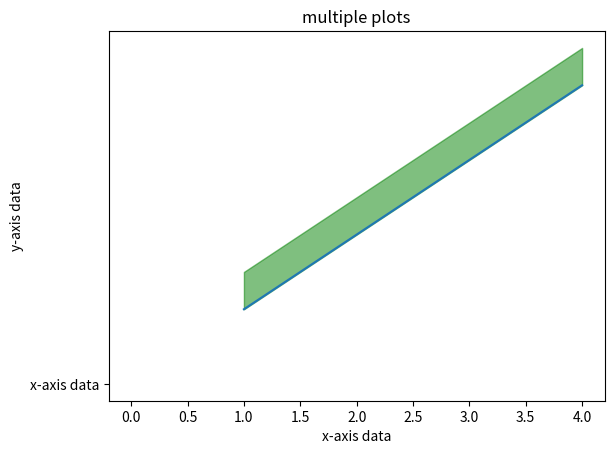

Source code (Python):
import matplotlib.pyplot as plt
import numpy as np

x = np.array([1,2,3,4])
y = x*2
plt.plot(x,y)

x1 = [2,4,6,8]
y1=[3,5,7,9]

plt.plot('x-axis data')
plt.xlabel('x-axis data')
plt.ylabel('y-axis data')
plt.title('multiple plots')

plt.fill_between(x,y,y1,color='green',alpha=0.5)
plt.show()
